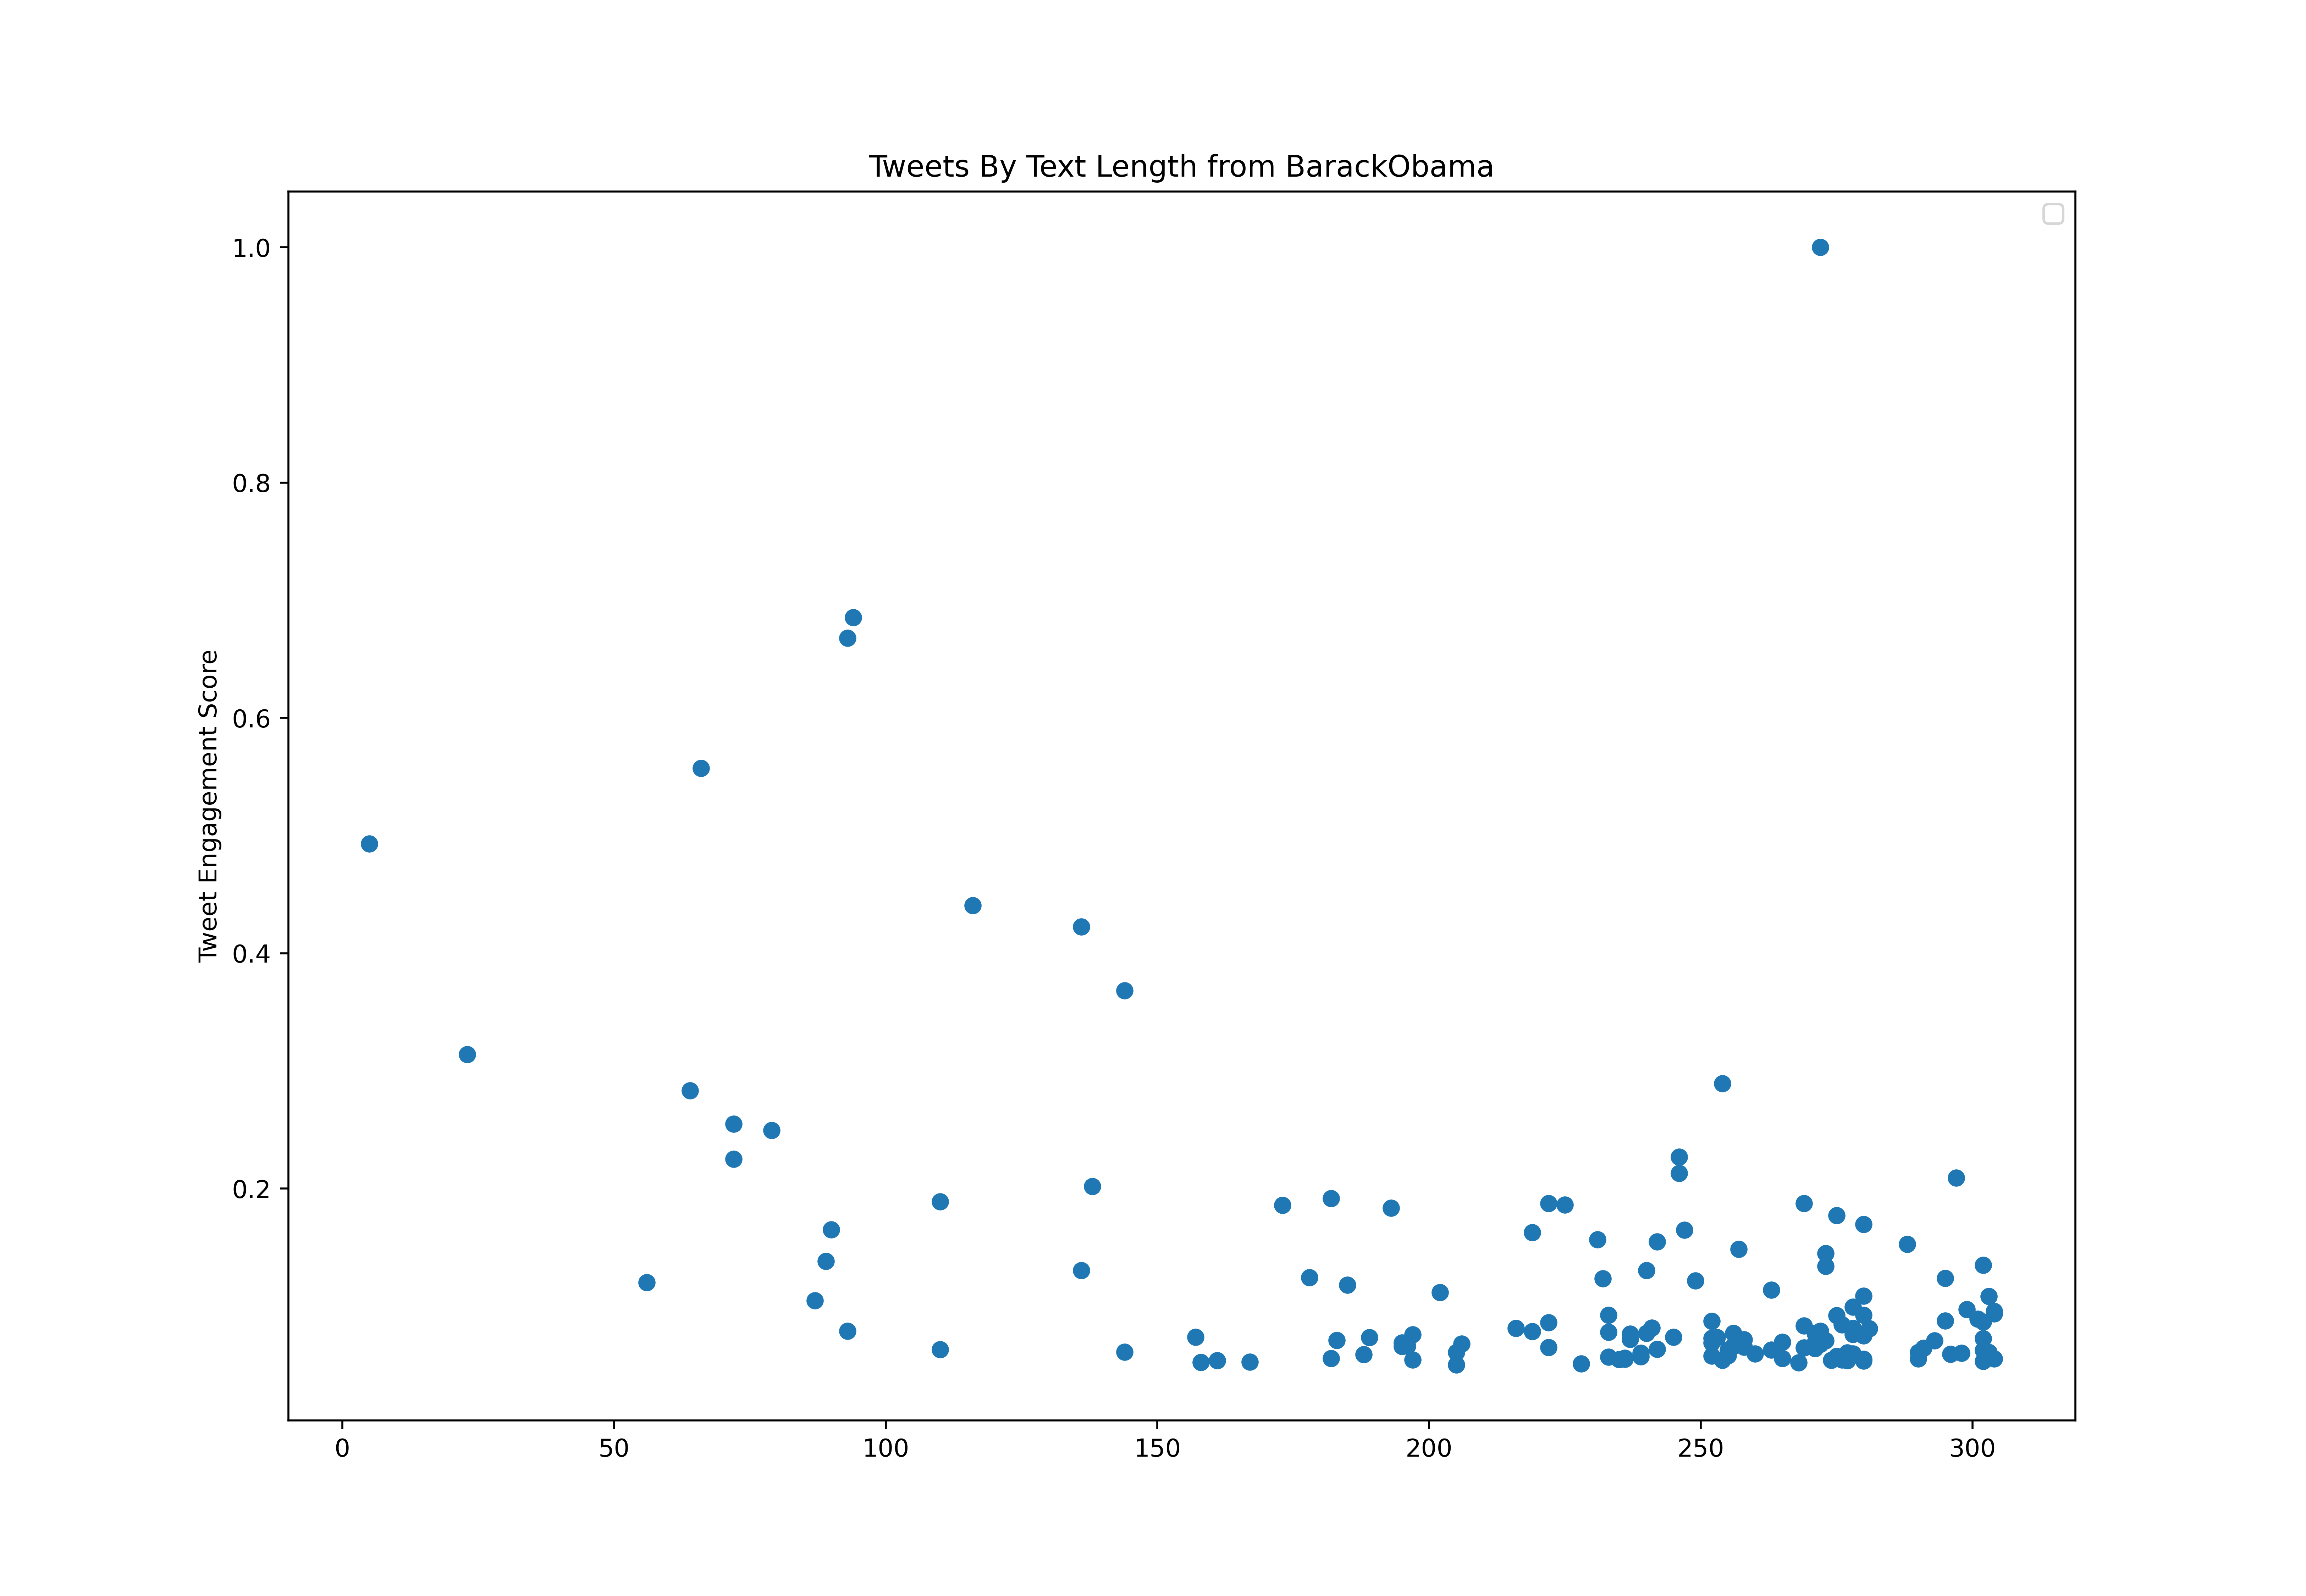

The file beside this chart, header and first rows:
id, created_at, score, text_length
1145724532700983296, 2019-07-01T16:03:09.000Z, 15522354, 218
1146140164122697735, 2019-07-02T19:34:44.000Z, 8307564, 256
1146180070467391489, 2019-07-02T22:13:18.000Z, 41010715, 105
1146460662832541697, 2019-07-03T16:48:16.000Z, 19748641, 150
1146756584246263808, 2019-07-04T12:24:10.000Z, 130386142, 240
1147918213952360448, 2019-07-07T17:20:04.000Z, 111655596, 202
1148940273411661824, 2019-07-10T13:01:22.000Z, 124314418, 178
1149008015716233216, 2019-07-10T17:30:33.000Z, 15026028, 291
1151621137979383808, 2019-07-17T22:34:10.000Z, 35018153, 247
1151920811093237760, 2019-07-18T18:24:57.000Z, 39313582, 290
1152589017583685632, 2019-07-20T14:40:10.000Z, 30034062, 279
1153772394332512256, 2019-07-23T21:02:29.000Z, 17654909, 265
1153772529271615488, 2019-07-23T21:03:01.000Z, 6331026, 267
1155176452112994306, 2019-07-27T18:01:42.000Z, 50347447, 205
1155543273005600768, 2019-07-28T18:19:19.000Z, 16906597, 228
1156618530814603266, 2019-07-31T17:32:01.000Z, 9089229, 297
1157016227681918981, 2019-08-01T19:52:19.000Z, 38096825, 269
1158453079035002881, 2019-08-05T19:01:51.000Z, 314283828, 23
1158453251337007106, 2019-08-05T19:02:32.000Z, 45406398, 163
1158764847800213507, 2019-08-06T15:40:43.000Z, 87658126, 295
1164192919047299072, 2019-08-21T15:09:56.000Z, 34796157, 304
1165286625208950784, 2019-08-24T15:35:56.000Z, 185912981, 173
1166068183289253889, 2019-08-26T19:21:34.000Z, 6339727, 270
1166808878807470086, 2019-08-28T20:24:49.000Z, 17684702, 148
1169326512706936833, 2019-09-04T19:09:00.000Z, 31988915, 270
1171090934257397760, 2019-09-09T16:00:11.000Z, 10666861, 278
1171760194898059266, 2019-09-11T12:19:35.000Z, 47968509, 267
1172210649654616067, 2019-09-12T18:09:32.000Z, 14208969, 197
1172210761583812616, 2019-09-12T18:09:58.000Z, 5798250, 214
1172210852415643650, 2019-09-12T18:10:20.000Z, 4509977, 183
1174056583610949632, 2019-09-17T20:24:37.000Z, 89048828, 301
1175147135303585798, 2019-09-20T20:38:04.000Z, 62727721, 263
1176527551684141056, 2019-09-24T16:03:21.000Z, 19653528, 230
1179760725973184513, 2019-10-03T14:10:50.000Z, 440872250, 116
1181568448004050951, 2019-10-08T13:54:05.000Z, 21712656, 301
1182018186146979840, 2019-10-09T19:41:11.000Z, 16256759, 270
1182655118057103360, 2019-10-11T13:52:07.000Z, 13730703, 177
1183492717017554944, 2019-10-13T21:20:26.000Z, 68897721, 271
1184111029787222021, 2019-10-15T14:17:23.000Z, 14418968, 304
1184528998669389824, 2019-10-16T17:58:15.000Z, 87329615, 252
1184852494922453001, 2019-10-17T15:23:42.000Z, 13460920, 219
1185207212085567488, 2019-10-18T14:53:14.000Z, 14535502, 278
1188924481458331648, 2019-10-28T21:04:20.000Z, 12232892, 296
1189903829589999618, 2019-10-31T13:55:54.000Z, 40930169, 275
1190281354321317889, 2019-11-01T14:56:03.000Z, 26135034, 277
1190630834736443393, 2019-11-02T14:04:46.000Z, 18195134, 302
1192147846214160384, 2019-11-06T18:32:50.000Z, 73278508, 253
1192844105631649792, 2019-11-08T16:39:31.000Z, 20819401, 195
1193899774182858752, 2019-11-11T14:34:22.000Z, 33925114, 280
1193899910116052997, 2019-11-11T14:34:54.000Z, 10586249, 200
1196498074660724736, 2019-11-18T18:39:05.000Z, 12702655, 277
1197909838061359104, 2019-11-22T16:08:56.000Z, 10186354, 212
1198663630117572609, 2019-11-24T18:04:14.000Z, 24850189, 278
1198664487089430529, 2019-11-24T18:07:38.000Z, 8780689, 278
1199754566130114567, 2019-11-27T18:19:13.000Z, 40616817, 278
1200024984355250176, 2019-11-28T12:13:46.000Z, 92312980, 233
1204103826338394118, 2019-12-09T18:21:38.000Z, 11626161, 304
1204357605394702336, 2019-12-10T11:10:03.000Z, 14208046, 299
1204448901291487233, 2019-12-10T17:12:50.000Z, 31559095, 271
1205328819185307648, 2019-12-13T03:29:19.000Z, 7560834, 279
... 737 more rows
